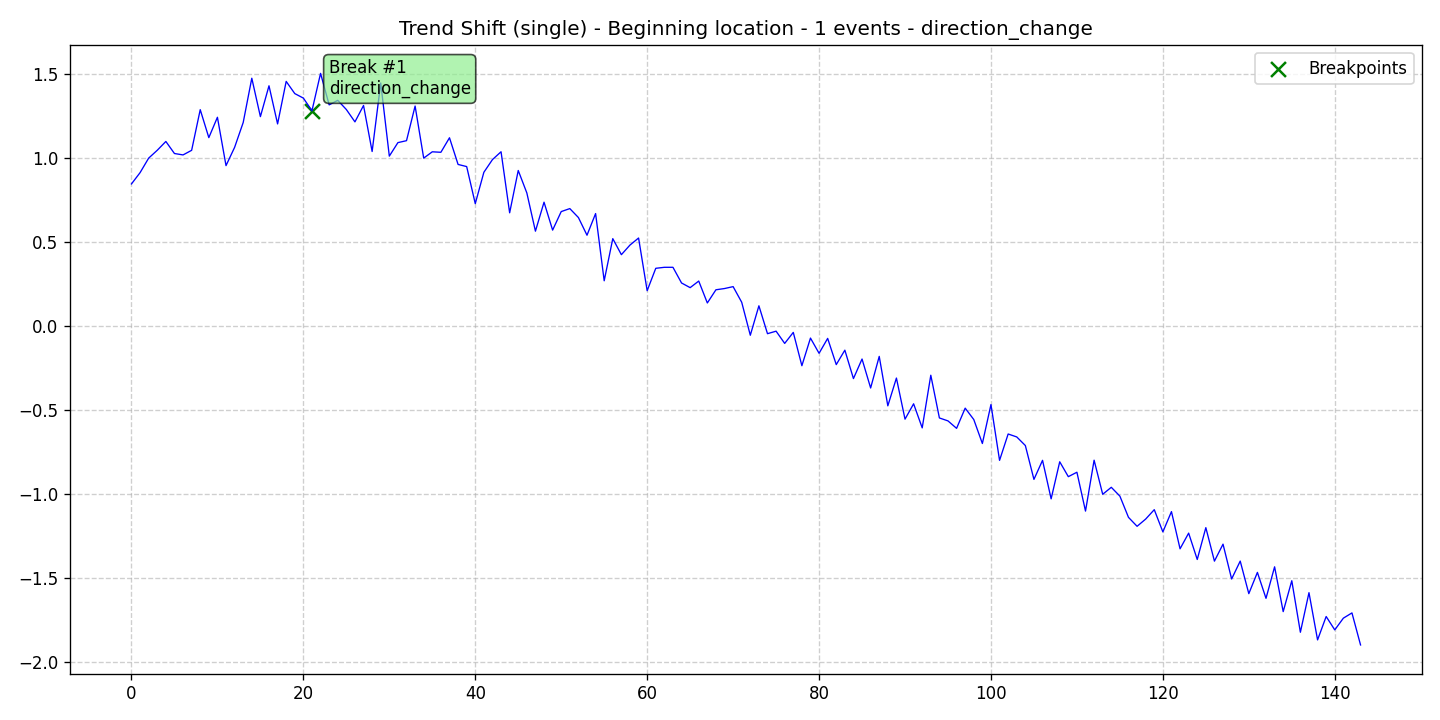

The file beside this chart, header and first rows:
data, stationary, det_lin_up, det_lin_down, det_quad, det_cubic, det_exp, det_damped, stoc_trend, volatility, single_seas, multiple_seas, point_anom_single, point_anom_multi, collect_anom, context_anom, mean_shift, var_shift, trend_shift, date, is_break, is_anomaly, is_multi, location_beginning
0.8437, 0, 0, 0, 0, 0, 0, 0, 0, 0, 0, 0, 0, 0, 0, 0, 0, 0, 1, 2020-01-01, 0, 0, 0, 1
0.9107, 0, 0, 0, 0, 0, 0, 0, 0, 0, 0, 0, 0, 0, 0, 0, 0, 0, 1, 2020-01-02, 0, 0, 0, 1
0.9972, 0, 0, 0, 0, 0, 0, 0, 0, 0, 0, 0, 0, 0, 0, 0, 0, 0, 1, 2020-01-03, 0, 0, 0, 1
1.044, 0, 0, 0, 0, 0, 0, 0, 0, 0, 0, 0, 0, 0, 0, 0, 0, 0, 1, 2020-01-04, 0, 0, 0, 1
1.096, 0, 0, 0, 0, 0, 0, 0, 0, 0, 0, 0, 0, 0, 0, 0, 0, 0, 1, 2020-01-05, 0, 0, 0, 1
1.025, 0, 0, 0, 0, 0, 0, 0, 0, 0, 0, 0, 0, 0, 0, 0, 0, 0, 1, 2020-01-06, 0, 0, 0, 1
1.016, 0, 0, 0, 0, 0, 0, 0, 0, 0, 0, 0, 0, 0, 0, 0, 0, 0, 1, 2020-01-07, 0, 0, 0, 1
1.044, 0, 0, 0, 0, 0, 0, 0, 0, 0, 0, 0, 0, 0, 0, 0, 0, 0, 1, 2020-01-08, 0, 0, 0, 1
1.285, 0, 0, 0, 0, 0, 0, 0, 0, 0, 0, 0, 0, 0, 0, 0, 0, 0, 1, 2020-01-09, 0, 0, 0, 1
1.119, 0, 0, 0, 0, 0, 0, 0, 0, 0, 0, 0, 0, 0, 0, 0, 0, 0, 1, 2020-01-10, 0, 0, 0, 1
1.24, 0, 0, 0, 0, 0, 0, 0, 0, 0, 0, 0, 0, 0, 0, 0, 0, 0, 1, 2020-01-11, 0, 0, 0, 1
0.9526, 0, 0, 0, 0, 0, 0, 0, 0, 0, 0, 0, 0, 0, 0, 0, 0, 0, 1, 2020-01-12, 0, 0, 0, 1
1.061, 0, 0, 0, 0, 0, 0, 0, 0, 0, 0, 0, 0, 0, 0, 0, 0, 0, 1, 2020-01-13, 0, 0, 0, 1
1.209, 0, 0, 0, 0, 0, 0, 0, 0, 0, 0, 0, 0, 0, 0, 0, 0, 0, 1, 2020-01-14, 0, 0, 0, 1
1.472, 0, 0, 0, 0, 0, 0, 0, 0, 0, 0, 0, 0, 0, 0, 0, 0, 0, 1, 2020-01-15, 0, 0, 0, 1
1.244, 0, 0, 0, 0, 0, 0, 0, 0, 0, 0, 0, 0, 0, 0, 0, 0, 0, 1, 2020-01-16, 0, 0, 0, 1
1.428, 0, 0, 0, 0, 0, 0, 0, 0, 0, 0, 0, 0, 0, 0, 0, 0, 0, 1, 2020-01-17, 0, 0, 0, 1
1.201, 0, 0, 0, 0, 0, 0, 0, 0, 0, 0, 0, 0, 0, 0, 0, 0, 0, 1, 2020-01-18, 0, 0, 0, 1
1.454, 0, 0, 0, 0, 0, 0, 0, 0, 0, 0, 0, 0, 0, 0, 0, 0, 0, 1, 2020-01-19, 0, 0, 0, 1
1.381, 0, 0, 0, 0, 0, 0, 0, 0, 0, 0, 0, 0, 0, 0, 0, 0, 0, 1, 2020-01-20, 0, 0, 0, 1
1.354, 0, 0, 0, 0, 0, 0, 0, 0, 0, 0, 0, 0, 0, 0, 0, 0, 0, 1, 2020-01-21, 0, 0, 0, 1
1.279, 0, 0, 0, 0, 0, 0, 0, 0, 0, 0, 0, 0, 0, 0, 0, 0, 0, 1, 2020-01-22, 1, 0, 0, 1
1.501, 0, 0, 0, 0, 0, 0, 0, 0, 0, 0, 0, 0, 0, 0, 0, 0, 0, 1, 2020-01-23, 0, 0, 0, 1
1.314, 0, 0, 0, 0, 0, 0, 0, 0, 0, 0, 0, 0, 0, 0, 0, 0, 0, 1, 2020-01-24, 0, 0, 0, 1
1.341, 0, 0, 0, 0, 0, 0, 0, 0, 0, 0, 0, 0, 0, 0, 0, 0, 0, 1, 2020-01-25, 0, 0, 0, 1
1.286, 0, 0, 0, 0, 0, 0, 0, 0, 0, 0, 0, 0, 0, 0, 0, 0, 0, 1, 2020-01-26, 0, 0, 0, 1
1.213, 0, 0, 0, 0, 0, 0, 0, 0, 0, 0, 0, 0, 0, 0, 0, 0, 0, 1, 2020-01-27, 0, 0, 0, 1
1.31, 0, 0, 0, 0, 0, 0, 0, 0, 0, 0, 0, 0, 0, 0, 0, 0, 0, 1, 2020-01-28, 0, 0, 0, 1
1.037, 0, 0, 0, 0, 0, 0, 0, 0, 0, 0, 0, 0, 0, 0, 0, 0, 0, 1, 2020-01-29, 0, 0, 0, 1
1.444, 0, 0, 0, 0, 0, 0, 0, 0, 0, 0, 0, 0, 0, 0, 0, 0, 0, 1, 2020-01-30, 0, 0, 0, 1
1.009, 0, 0, 0, 0, 0, 0, 0, 0, 0, 0, 0, 0, 0, 0, 0, 0, 0, 1, 2020-01-31, 0, 0, 0, 1
1.089, 0, 0, 0, 0, 0, 0, 0, 0, 0, 0, 0, 0, 0, 0, 0, 0, 0, 1, 2020-02-01, 0, 0, 0, 1
1.101, 0, 0, 0, 0, 0, 0, 0, 0, 0, 0, 0, 0, 0, 0, 0, 0, 0, 1, 2020-02-02, 0, 0, 0, 1
1.307, 0, 0, 0, 0, 0, 0, 0, 0, 0, 0, 0, 0, 0, 0, 0, 0, 0, 1, 2020-02-03, 0, 0, 0, 1
0.9972, 0, 0, 0, 0, 0, 0, 0, 0, 0, 0, 0, 0, 0, 0, 0, 0, 0, 1, 2020-02-04, 0, 0, 0, 1
1.035, 0, 0, 0, 0, 0, 0, 0, 0, 0, 0, 0, 0, 0, 0, 0, 0, 0, 1, 2020-02-05, 0, 0, 0, 1
1.032, 0, 0, 0, 0, 0, 0, 0, 0, 0, 0, 0, 0, 0, 0, 0, 0, 0, 1, 2020-02-06, 0, 0, 0, 1
1.118, 0, 0, 0, 0, 0, 0, 0, 0, 0, 0, 0, 0, 0, 0, 0, 0, 0, 1, 2020-02-07, 0, 0, 0, 1
0.9596, 0, 0, 0, 0, 0, 0, 0, 0, 0, 0, 0, 0, 0, 0, 0, 0, 0, 1, 2020-02-08, 0, 0, 0, 1
0.9469, 0, 0, 0, 0, 0, 0, 0, 0, 0, 0, 0, 0, 0, 0, 0, 0, 0, 1, 2020-02-09, 0, 0, 0, 1
0.7264, 0, 0, 0, 0, 0, 0, 0, 0, 0, 0, 0, 0, 0, 0, 0, 0, 0, 1, 2020-02-10, 0, 0, 0, 1
0.9129, 0, 0, 0, 0, 0, 0, 0, 0, 0, 0, 0, 0, 0, 0, 0, 0, 0, 1, 2020-02-11, 0, 0, 0, 1
0.9884, 0, 0, 0, 0, 0, 0, 0, 0, 0, 0, 0, 0, 0, 0, 0, 0, 0, 1, 2020-02-12, 0, 0, 0, 1
1.035, 0, 0, 0, 0, 0, 0, 0, 0, 0, 0, 0, 0, 0, 0, 0, 0, 0, 1, 2020-02-13, 0, 0, 0, 1
0.6719, 0, 0, 0, 0, 0, 0, 0, 0, 0, 0, 0, 0, 0, 0, 0, 0, 0, 1, 2020-02-14, 0, 0, 0, 1
0.9237, 0, 0, 0, 0, 0, 0, 0, 0, 0, 0, 0, 0, 0, 0, 0, 0, 0, 1, 2020-02-15, 0, 0, 0, 1
0.79, 0, 0, 0, 0, 0, 0, 0, 0, 0, 0, 0, 0, 0, 0, 0, 0, 0, 1, 2020-02-16, 0, 0, 0, 1
0.5626, 0, 0, 0, 0, 0, 0, 0, 0, 0, 0, 0, 0, 0, 0, 0, 0, 0, 1, 2020-02-17, 0, 0, 0, 1
0.7351, 0, 0, 0, 0, 0, 0, 0, 0, 0, 0, 0, 0, 0, 0, 0, 0, 0, 1, 2020-02-18, 0, 0, 0, 1
0.569, 0, 0, 0, 0, 0, 0, 0, 0, 0, 0, 0, 0, 0, 0, 0, 0, 0, 1, 2020-02-19, 0, 0, 0, 1
0.6792, 0, 0, 0, 0, 0, 0, 0, 0, 0, 0, 0, 0, 0, 0, 0, 0, 0, 1, 2020-02-20, 0, 0, 0, 1
0.697, 0, 0, 0, 0, 0, 0, 0, 0, 0, 0, 0, 0, 0, 0, 0, 0, 0, 1, 2020-02-21, 0, 0, 0, 1
0.6438, 0, 0, 0, 0, 0, 0, 0, 0, 0, 0, 0, 0, 0, 0, 0, 0, 0, 1, 2020-02-22, 0, 0, 0, 1
0.5386, 0, 0, 0, 0, 0, 0, 0, 0, 0, 0, 0, 0, 0, 0, 0, 0, 0, 1, 2020-02-23, 0, 0, 0, 1
0.6674, 0, 0, 0, 0, 0, 0, 0, 0, 0, 0, 0, 0, 0, 0, 0, 0, 0, 1, 2020-02-24, 0, 0, 0, 1
0.2676, 0, 0, 0, 0, 0, 0, 0, 0, 0, 0, 0, 0, 0, 0, 0, 0, 0, 1, 2020-02-25, 0, 0, 0, 1
0.5182, 0, 0, 0, 0, 0, 0, 0, 0, 0, 0, 0, 0, 0, 0, 0, 0, 0, 1, 2020-02-26, 0, 0, 0, 1
0.4229, 0, 0, 0, 0, 0, 0, 0, 0, 0, 0, 0, 0, 0, 0, 0, 0, 0, 1, 2020-02-27, 0, 0, 0, 1
0.48, 0, 0, 0, 0, 0, 0, 0, 0, 0, 0, 0, 0, 0, 0, 0, 0, 0, 1, 2020-02-28, 0, 0, 0, 1
0.522, 0, 0, 0, 0, 0, 0, 0, 0, 0, 0, 0, 0, 0, 0, 0, 0, 0, 1, 2020-02-29, 0, 0, 0, 1
... 84 more rows
